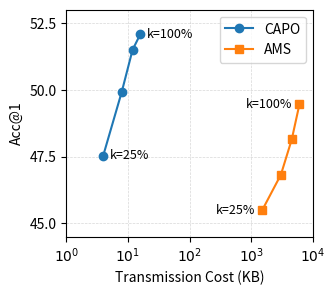
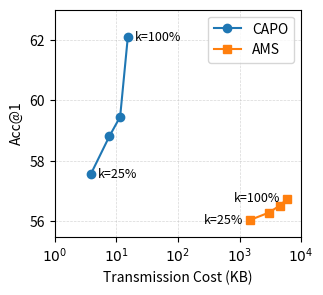
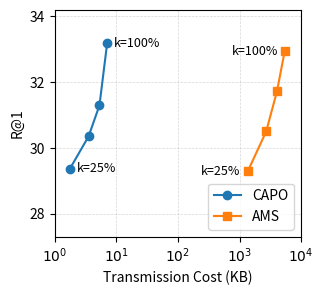
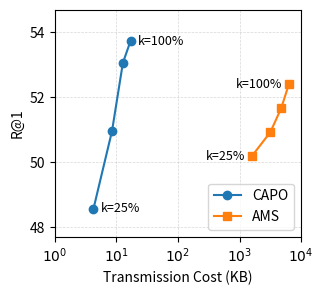

These charts were generated, in order, by the following Python code:
import matplotlib
matplotlib.use("Agg")
import matplotlib.pyplot as plt
import matplotlib.ticker as ticker
import numpy as np
import os

OUT_DIR = "figures"
os.makedirs(OUT_DIR, exist_ok=True)

# ================== 数据 ==================
x_ceo_ood = np.array([3.95579, 7.91158, 11.86737, 15.82316])
y_ceo_ood = np.array([47.53, 49.92, 51.50, 52.08])
x_ams_ood = np.array([1517.73, 3035.47, 4553.20, 6070.93])
y_ams_ood = np.array([45.50, 46.82, 48.14, 49.46])

x_ceo_fgvc = np.array([3.835655, 7.67131, 11.506965, 15.34262])
y_ceo_fgvc = np.array([57.56, 58.81, 59.46, 62.10])
x_ams_fgvc = np.array([1487.03, 2974.06, 4461.09, 5948.12])
y_ams_fgvc = np.array([56.05, 56.29, 56.52, 56.75])

x_ceo_t2i = np.array([1.77007, 3.54014, 5.31021, 7.0803])
y_ceo_t2i = np.array([29.37, 30.35, 31.29, 33.18])
x_ams_t2i = np.array([1353.26, 2706.53, 4059.79, 5413.05])
y_ams_t2i = np.array([29.28, 30.50, 31.73, 32.95])

x_ceo_i2t = np.array([4.251505, 8.50301, 12.754515, 17.00602])
y_ceo_i2t = np.array([48.56, 50.96, 53.06, 53.74])
x_ams_i2t = np.array([1577.73, 3155.46, 4733.19, 6310.92])
y_ams_i2t = np.array([50.18, 50.92, 51.66, 52.40])

labels = ["k=25%", "k=50%", "k=75%", "k=100%"]

# ================== 统一布局参数 ==================
FIGSIZE = (3.2, 2.8)
MARGINS = dict(left=0.19, right=0.96, bottom=0.17, top=0.98)

# ================== 通用绘制函数 ==================
def plot_curve(x_ceo, y_ceo, x_ams, y_ams, ylabel, stem, ylim=None, legend_loc='upper right'):
    fig, ax = plt.subplots(figsize=FIGSIZE)
    fig.subplots_adjust(**MARGINS)

    ax.plot(x_ceo, y_ceo, 'o-', label="CAPO")
    ax.plot(x_ams, y_ams, 's-', label="AMS")

    for i in (0, len(labels) - 1):
        ax.annotate(labels[i], (x_ceo[i], y_ceo[i]), textcoords="offset points",
                    xytext=(5, 0), ha='left', va='center', fontsize=9)
    for i in (0, len(labels) - 1):
        ax.annotate(labels[i], (x_ams[i], y_ams[i]), textcoords="offset points",
                    xytext=(-5, 0), ha='right', va='center', fontsize=9)

    ax.set_xscale("log")
    ax.set_xlim(1, 10000)
    ax.set_xticks([1, 10, 100, 1000, 10000])
    ax.set_xticklabels(['$10^0$', '$10^1$', '$10^2$', '$10^3$', '$10^4$'])
    ax.xaxis.set_minor_locator(ticker.NullLocator())
    ax.set_xlabel("Transmission Cost (KB)")
    ax.set_ylabel(ylabel)
    if ylim:
        ax.set_ylim(ylim)
    ax.yaxis.set_major_locator(ticker.MaxNLocator(nbins=4))
    ax.legend(loc=legend_loc)
    ax.grid(True, which='both', linestyle='--', linewidth=0.5, alpha=0.5)

    for fmt in ("png", "pdf"):
        fig.savefig(os.path.join(OUT_DIR, f"{stem}.{fmt}"), dpi=300)
    plt.close(fig)


# ================== 分别绘制 ==================
plot_curve(x_ceo_ood, y_ceo_ood, x_ams_ood, y_ams_ood,
           ylabel="Acc@1", stem="eff_curve_ood_acc",
           ylim=(44.5, 53), legend_loc='upper right')

plot_curve(x_ceo_fgvc, y_ceo_fgvc, x_ams_fgvc, y_ams_fgvc,
           ylabel="Acc@1", stem="eff_curve_fgvc_acc",
           ylim=(55.5, 63), legend_loc='upper right')

plot_curve(x_ceo_t2i, y_ceo_t2i, x_ams_t2i, y_ams_t2i,
           ylabel="R@1", stem="eff_curve_t2i_r1",
           ylim=(27.3, 34.2), legend_loc='lower right')

plot_curve(x_ceo_i2t, y_ceo_i2t, x_ams_i2t, y_ams_i2t,
           ylabel="R@1", stem="eff_curve_i2t_r1",
           ylim=(47.7, 54.7), legend_loc='lower right')
